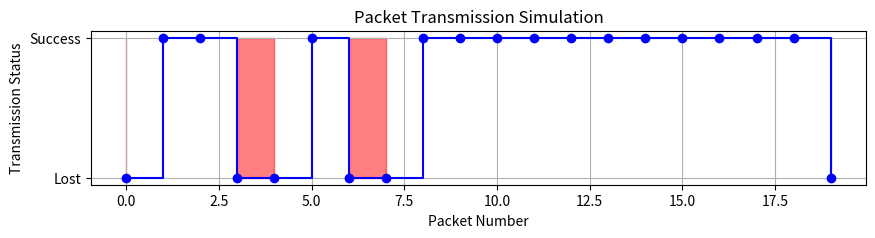
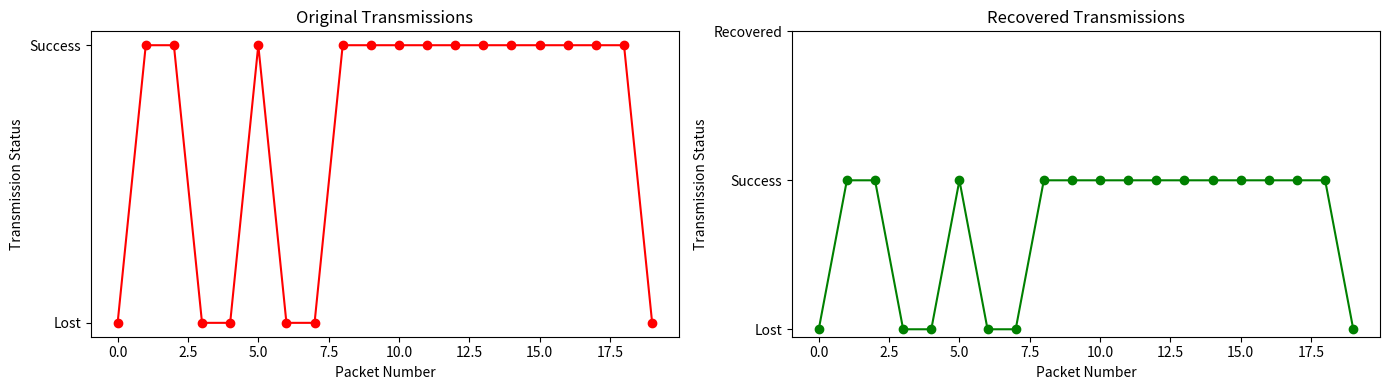

Generate these figures, in order, with matplotlib:
import numpy as np
import matplotlib.pyplot as plt

def generate_data(length):
    """ Generate random binary payload data. """
    return ''.join(np.random.choice(['0', '1'], size=length))

def create_packet(data):
    """ Create a packet with a header, payload, and trailer (CRC). """
    header = '01101000'  # Example header (could be source/destination address)
    trailer = crc_checksum(data)  # Generate CRC for the data
    return header + data + trailer

def crc_checksum(data):
    """ Generate a simple checksum by XORing chunks of data. """
    checksum = 0
    for i in range(0, len(data), 4):  # Assume checksum chunks of 4 bits
        checksum ^= int(data[i:i+4], 2)
    return format(checksum, '04b')

def transmit_packet(packet, loss_rate=0.1):
    """ Simulate packet transmission with a given loss rate. """
    return packet if np.random.rand() > loss_rate else None

def visualize_transmissions(transmissions):
    """ Visualize the packet transmission showing successes and losses. """
    states = ['Success' if pkt is not None else 'Lost' for pkt in transmissions]
    plt.figure(figsize=(10, 2))
    plt.plot(states, drawstyle='steps-post', marker='o', linestyle='-', color='b')
    plt.fill_between(range(len(states)), 0, 1, where=[s == 'Lost' for s in states], color='red', alpha=0.5, step='post')
    plt.title('Packet Transmission Simulation')
    plt.ylabel('Transmission Status')
    plt.yticks([0, 1], ['Lost', 'Success'])
    plt.xlabel('Packet Number')
    plt.grid(True)
    plt.show()

def simulate_congestion(loss_rate, num_packets):
    """ Simulate varying network conditions affecting the loss rate. """
    # Simulating a simple scenario where loss rate increases with traffic load
    congestion_factor = np.linspace(1, 2, num_packets)
    return loss_rate * congestion_factor

def recover_lost_packets(transmissions):
    """ Attempt to recover lost packets using retransmission. """
    recovery_attempts = []
    for i, pkt in enumerate(transmissions):
        if pkt is None:
            # Simulate retransmission with a lower chance of loss
            recovery = transmit_packet("RETRANSMITTED_PACKET", loss_rate=0.05)
            recovery_attempts.append(recovery)
        else:
            recovery_attempts.append(pkt)
    return recovery_attempts

def visualize_packet_recovery(original, recovered):
    """ Compare original and recovered transmissions to visualize the recovery process. """
    original_states = ['Success' if pkt is not None else 'Lost' for pkt in original]
    recovered_states = ['Recovered' if pkt == "RETRANSMITTED_PACKET" else 'Success' if pkt is not None else 'Lost' for pkt in recovered]

    plt.figure(figsize=(14, 4))
    plt.subplot(1, 2, 1)
    plt.plot(original_states, 'ro-', label='Original')
    plt.title('Original Transmissions')
    plt.ylabel('Transmission Status')
    plt.yticks([0, 1], ['Lost', 'Success'])
    plt.xlabel('Packet Number')

    plt.subplot(1, 2, 2)
    plt.plot(recovered_states, 'go-', label='Recovered')
    plt.title('Recovered Transmissions')
    plt.ylabel('Transmission Status')
    plt.yticks([0, 1, 2], ['Lost', 'Success', 'Recovered'])
    plt.xlabel('Packet Number')

    plt.tight_layout()
    plt.show()

if __name__ == '__main__':
    num_packets = 20
    data_length = 16  # Length of the payload in bits
    base_loss_rate = 0.2  # Base probability of packet loss

    # Adjust loss rate based on simulated congestion
    adjusted_loss_rates = simulate_congestion(base_loss_rate, num_packets)

    # Generate and transmit packets with variable loss rates
    transmissions = []
    for i in range(num_packets):
        data = generate_data(data_length)
        packet = create_packet(data)
        result = transmit_packet(packet, loss_rate=adjusted_loss_rates[i])
        transmissions.append(result)

    # Attempt to recover lost packets
    recovered_packets = recover_lost_packets(transmissions)

    # Visualize the transmission and recovery results
    visualize_transmissions(transmissions)
    visualize_packet_recovery(transmissions, recovered_packets)

